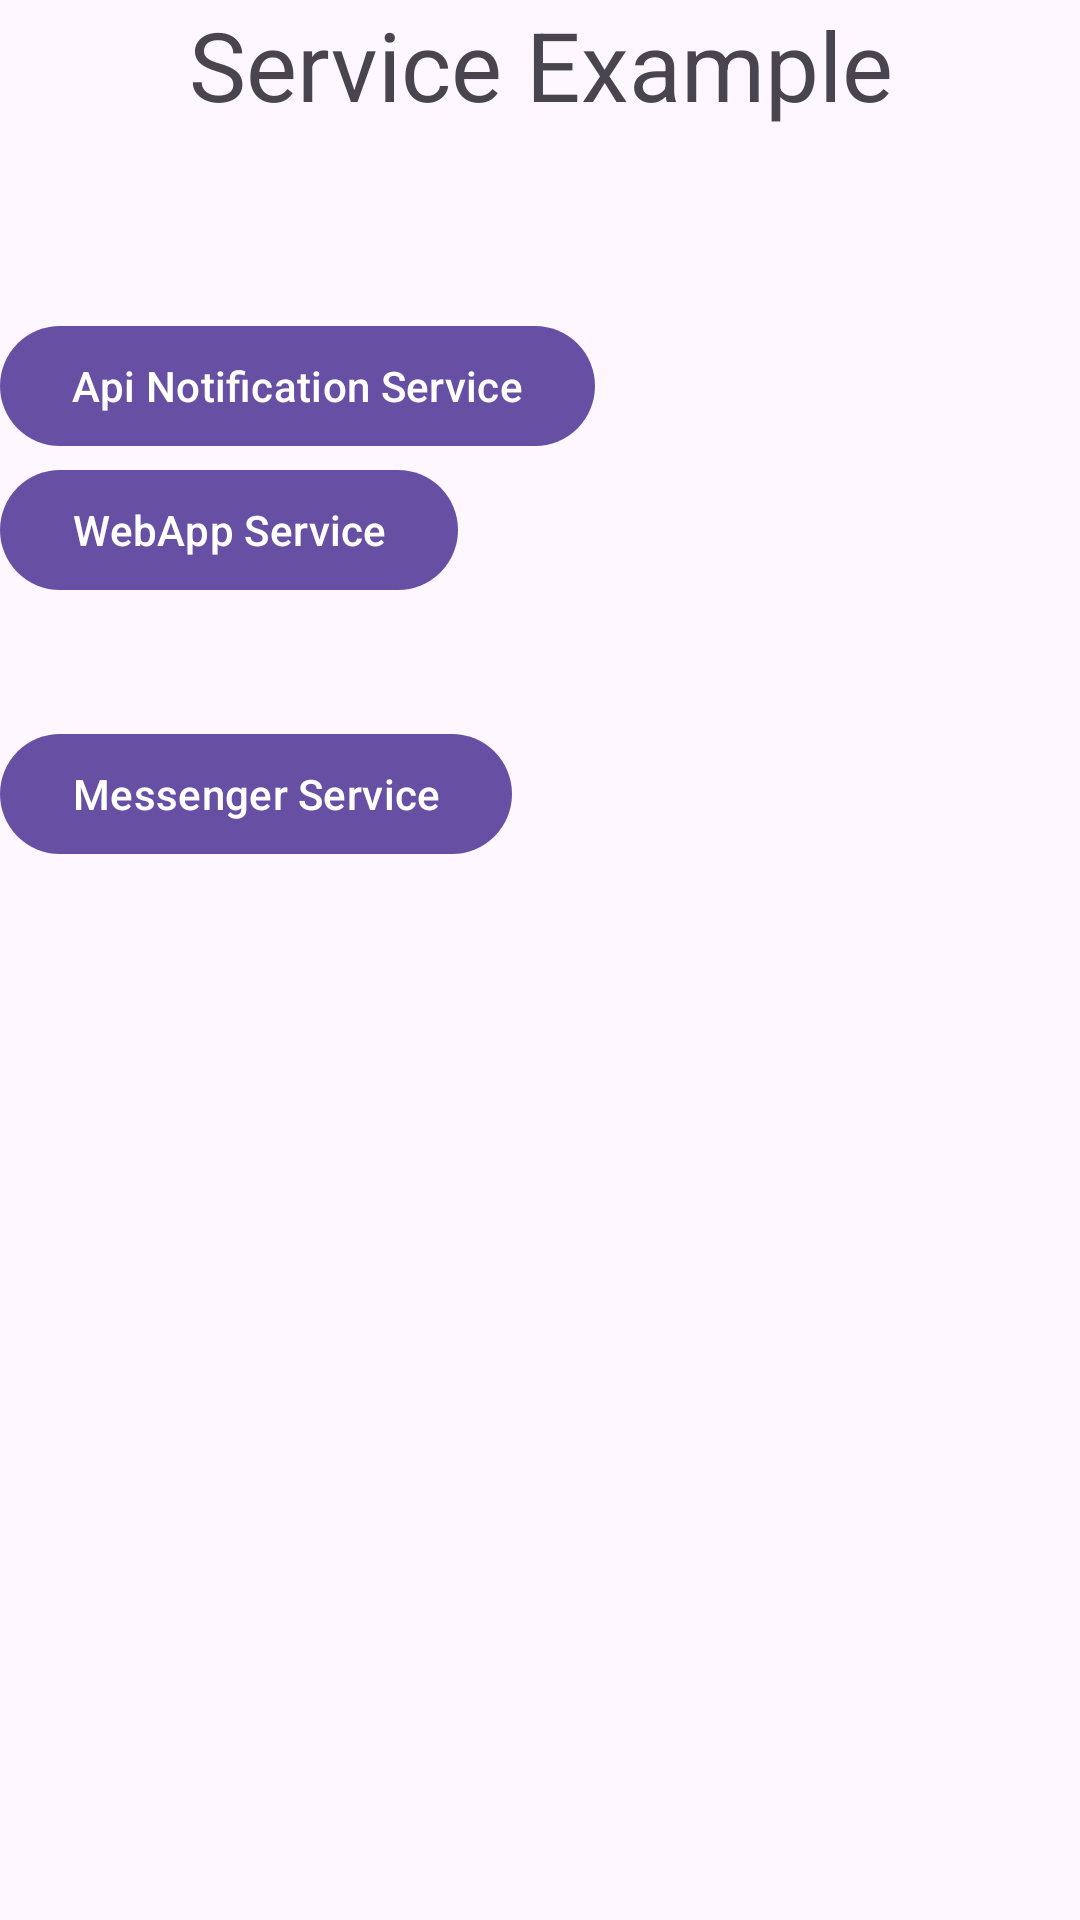

Produce the Android XML layout that renders to this screen, including the resource entries it uses.
<!-- AndroidManifest.xml: application theme Theme.WebAppApi -->
<!-- res/layout/activity_service_examples_main.xml -->
<?xml version="1.0" encoding="utf-8"?>
<androidx.constraintlayout.widget.ConstraintLayout xmlns:android="http://schemas.android.com/apk/res/android"
    xmlns:app="http://schemas.android.com/apk/res-auto"
    xmlns:tools="http://schemas.android.com/tools"
    android:id="@+id/main"
    android:layout_width="match_parent"
    android:layout_height="match_parent"
    android:fitsSystemWindows="true"
    tools:context=".ServiceExampleMainActivity">

    <LinearLayout
        android:id="@+id/ServiceExampleLayout"
        android:layout_width="match_parent"
        android:layout_height="match_parent"
        android:gravity="top"
        android:orientation="vertical">

        <TextView
            android:layout_width="match_parent"
            android:layout_height="wrap_content"
            android:text="Service Example"
            android:gravity="center"
            android:textSize="32dp"></TextView>
        <TextView
            android:id="@+id/ServiceExampleLayoutTextviewHello"
            android:layout_width="match_parent"
            android:layout_height="wrap_content"
            android:layout_marginBottom="40dp"
            android:gravity="center"
            android:textSize="16dp"></TextView>

        <LinearLayout
            android:layout_width="match_parent"
            android:layout_height="wrap_content"
            android:orientation="vertical">
            <Button
                android:id="@+id/ServiceExampleLayoutButtonApiNotificationService"
                android:layout_width="wrap_content"
                android:layout_height="wrap_content"
                android:text="Api Notification Service"></Button>
        </LinearLayout>

        <LinearLayout
            android:layout_width="match_parent"
            android:layout_height="wrap_content"
            android:orientation="vertical">
            <Button
                android:id="@+id/ServiceExampleLayoutButtonWebAppService"
                android:layout_width="wrap_content"
                android:layout_height="wrap_content"
                android:text="WebApp Service"></Button>
        </LinearLayout>

        <LinearLayout
            android:layout_width="match_parent"
            android:layout_height="wrap_content"
            android:layout_marginTop="40dp"
            android:orientation="vertical">
            <Button
                android:id="@+id/ServiceExampleLayoutButtonMessengerService"
                android:layout_width="wrap_content"
                android:layout_height="wrap_content"
                android:text="Messenger Service"></Button>
        </LinearLayout>


    </LinearLayout>

</androidx.constraintlayout.widget.ConstraintLayout>
<!-- resources referenced by this layout -->
<resources>
  <style name="Theme.WebAppApi" parent="Base.Theme.WebAppApi" />
  <style name="Base.Theme.WebAppApi" parent="Theme.Material3.DayNight.NoActionBar">
          
          
      </style>
</resources>
